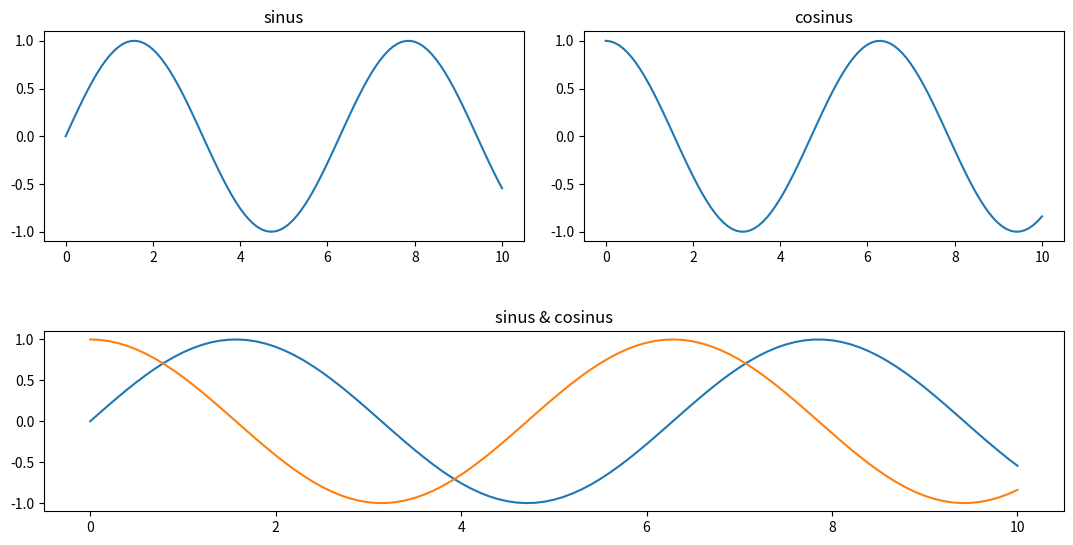

Python code for this plot:
#Multiple axis
import matplotlib.pyplot as plt
import numpy as ny
import math

fig = plt.figure(figsize=(12,6))
ax1 = fig.add_axes((0.05,0.55,0.4, 0.35))
ax2 = fig.add_axes((0.5,0.55,0.4, 0.35))
ax3 = fig.add_axes((0.05,0.1, 0.85,0.3))

x = ny.linspace(0.0,10,101)
y1 = [math.sin(t) for t in x]
y2 = [math.cos(t) for t in x]

ax1.plot(x,y1)
ax1.set_title("sinus")

ax2.plot(x,y2)
ax2.set_title("cosinus")

ax3.set_title("sinus & cosinus")
ax3.plot(x,y1,x,y2)

plt.show()